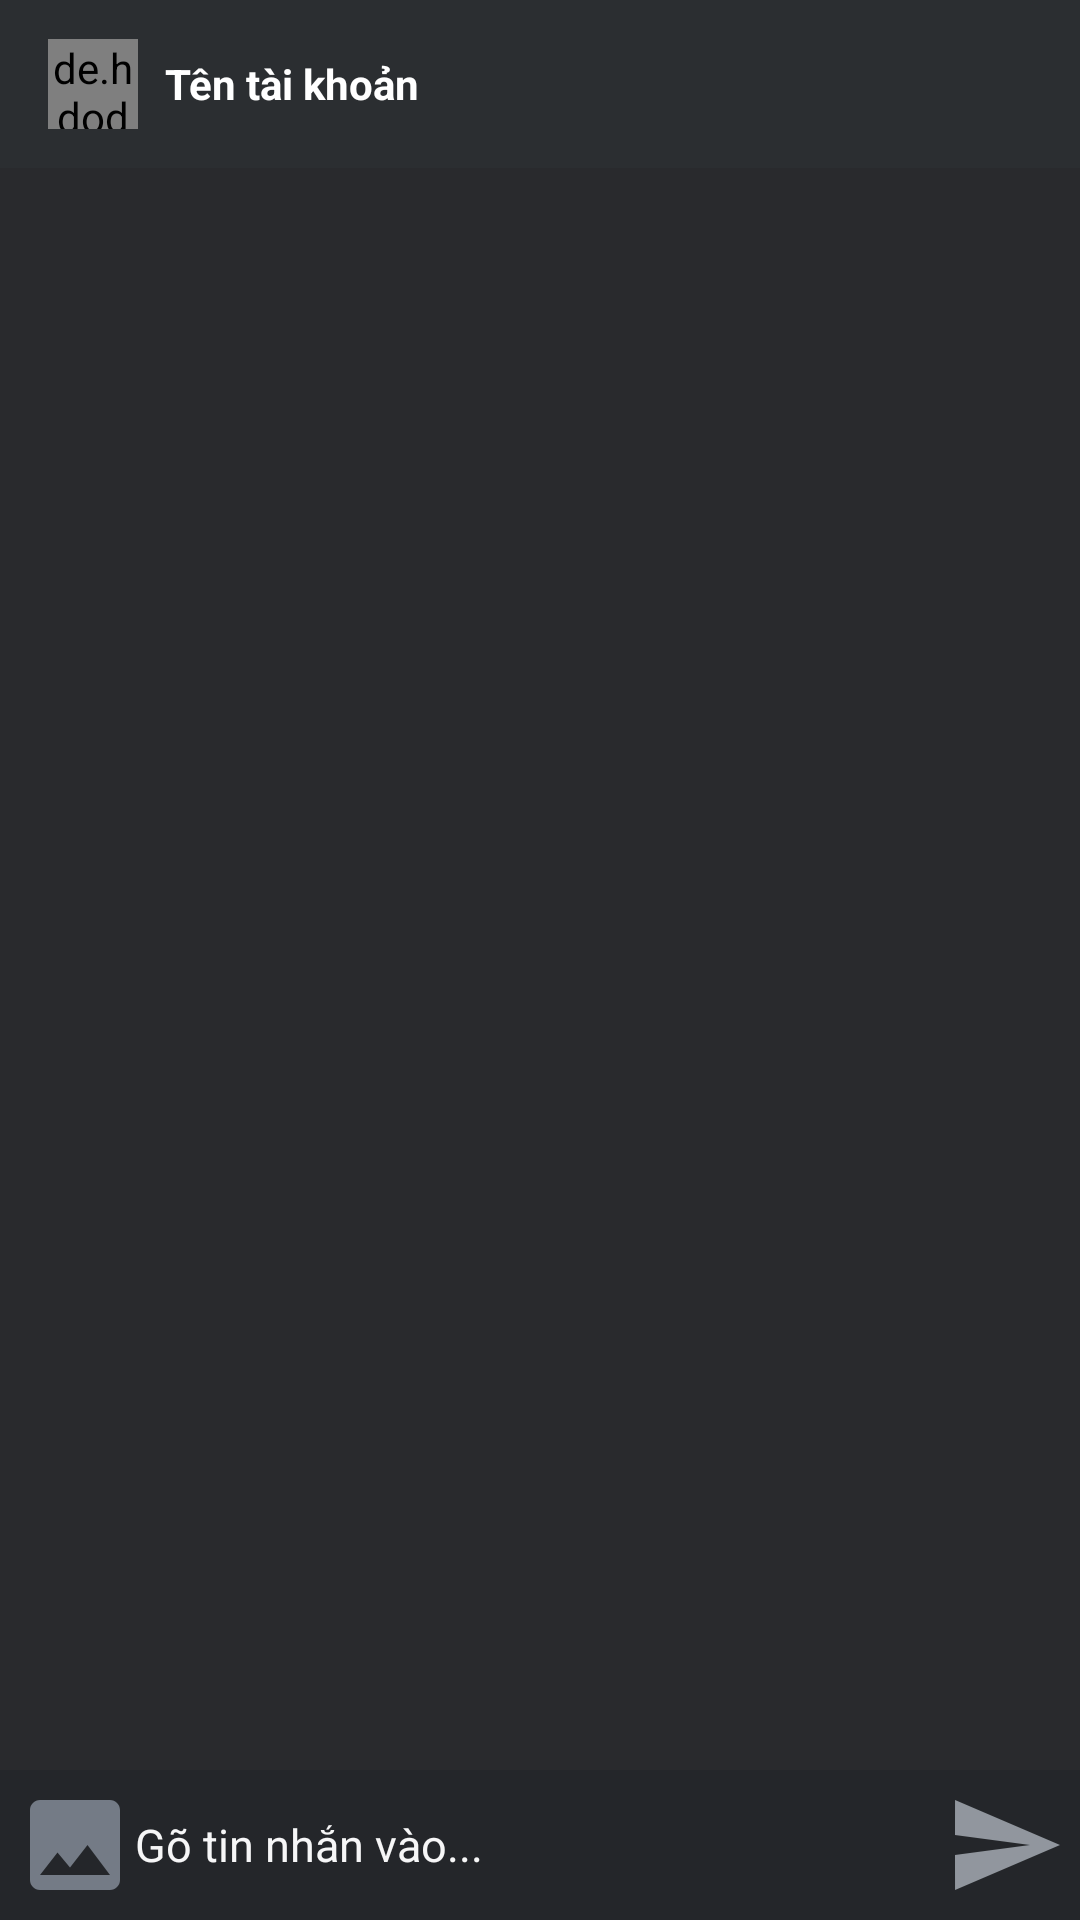

Produce the Android XML layout that renders to this screen, including the resource entries it uses.
<!-- AndroidManifest.xml: application theme AppTheme -->
<!-- res/layout/activity_message.xml -->
<?xml version="1.0" encoding="utf-8"?>

<RelativeLayout xmlns:android="http://schemas.android.com/apk/res/android"
    xmlns:app="http://schemas.android.com/apk/res-auto"
    xmlns:tools="http://schemas.android.com/tools"
    android:layout_width="match_parent"
    android:layout_height="match_parent"
    android:background="#e6e6e6"
    tools:context=".MessageActivity">

    <com.google.android.material.appbar.AppBarLayout
        android:id="@+id/bar_layout"
        android:layout_width="match_parent"
        android:layout_height="wrap_content">
        <androidx.appcompat.widget.Toolbar
            android:id="@+id/toolbar"
            android:layout_width="match_parent"
            android:layout_height="wrap_content"
            android:background="@color/colorPrimaryDark"
            android:theme="@style/ThemeOverlay.AppCompat.Dark.ActionBar"
            app:popupTheme="@style/MenusStyle">

            <de.hdodenhof.circleimageview.CircleImageView
                android:layout_width="30dp"
                android:layout_height="30dp"
                android:id="@+id/profile_image"/>
            <TextView
                android:layout_width="wrap_content"
                android:layout_height="wrap_content"
                android:id="@+id/username"
                android:layout_marginStart="25dp"
                android:text="@string/username"
                android:textStyle="bold"
                android:textColor="@android:color/white"/>

        </androidx.appcompat.widget.Toolbar>


    </com.google.android.material.appbar.AppBarLayout>



    <androidx.recyclerview.widget.RecyclerView
        android:layout_width="match_parent"
        android:layout_height="match_parent"
        android:id="@+id/recycler_view"
        android:layout_below="@id/bar_layout"
        android:layout_above="@id/bottom"
        android:background="@color/background"/>

    <RelativeLayout
        android:layout_width="match_parent"
        android:layout_height="wrap_content"
        android:id="@+id/bottom"
        android:padding="5dp"
        android:background="#24262a"
        android:layout_alignParentBottom="true">

        <ImageButton
            android:layout_width="40dp"
            android:layout_height="40dp"
            android:background="@drawable/ic_action_image"
            android:id="@+id/button_send_image"
            android:layout_alignParentStart="true"/>

        <EditText
            android:layout_width="match_parent"
            android:layout_height="wrap_content"
            android:id="@+id/text_send"
            android:background="@android:color/transparent"
            android:hint="@string/type_a_message"
            android:textColorHint="@color/colorText"
            android:textColor="@color/colorText"
            android:textSize="15sp"
            android:inputType="textAutoCorrect"
            android:layout_toEndOf="@id/button_send_image"
            android:layout_toStartOf="@id/button_send"
            android:layout_centerVertical="true"/>
        <ImageButton
            android:layout_width="40dp"
            android:layout_height="40dp"
            android:background="@drawable/ic_action_send"
            android:id="@+id/button_send"
            android:layout_alignParentEnd="true"/>
    </RelativeLayout>

</RelativeLayout>
<!-- resources referenced by this layout -->
<resources>
  <color name="background">#292a2d</color>
  <color name="colorPrimaryDark">#2b2e31</color>
  <color name="colorText">#f6f6f7</color>
  <!-- drawable ic_action_image (drawable-anydpi) -->
  <vector xmlns:android="http://schemas.android.com/apk/res/android"
      android:width="24dp"
      android:height="24dp"
      android:viewportWidth="24"
      android:viewportHeight="24"
      android:tint="#87909c"
      android:alpha="0.8">
      <path
          android:fillColor="#FF000000"
          android:pathData="M21,19V5c0,-1.1 -0.9,-2 -2,-2H5c-1.1,0 -2,0.9 -2,2v14c0,1.1 0.9,2 2,2h14c1.1,0 2,-0.9 2,-2zM8.5,13.5l2.5,3.01L14.5,12l4.5,6H5l3.5,-4.5z"/>
  </vector>
  <!-- drawable ic_action_send (drawable-anydpi) -->
  <vector xmlns:android="http://schemas.android.com/apk/res/android"
      android:width="24dp"
      android:height="24dp"
      android:viewportWidth="24"
      android:viewportHeight="24"
      android:tint="#abb2ba"
      android:alpha="0.8">
      <path
          android:fillColor="#FF000000"
          android:pathData="M2.01,21L23,12 2.01,3 2,10l15,2 -15,2z"/>
  </vector>
  <string name="type_a_message">Gõ tin nhắn vào...</string>
  <string name="username">Tên tài khoản</string>
  <style name="MenusStyle" parent="Theme.AppCompat.Light">
          <item name="android:background">@android:color/white</item>
      </style>
  <style name="AppTheme" parent="Theme.AppCompat.Light.NoActionBar">
          
          <item name="colorPrimary">@color/colorPrimary</item>
          <item name="colorPrimaryDark">@color/colorPrimaryDark</item>
          <item name="colorAccent">@color/colorAccent</item>
      </style>
  <color name="colorPrimary">#36393f</color>
  <color name="colorAccent">#D81B60</color>
</resources>
